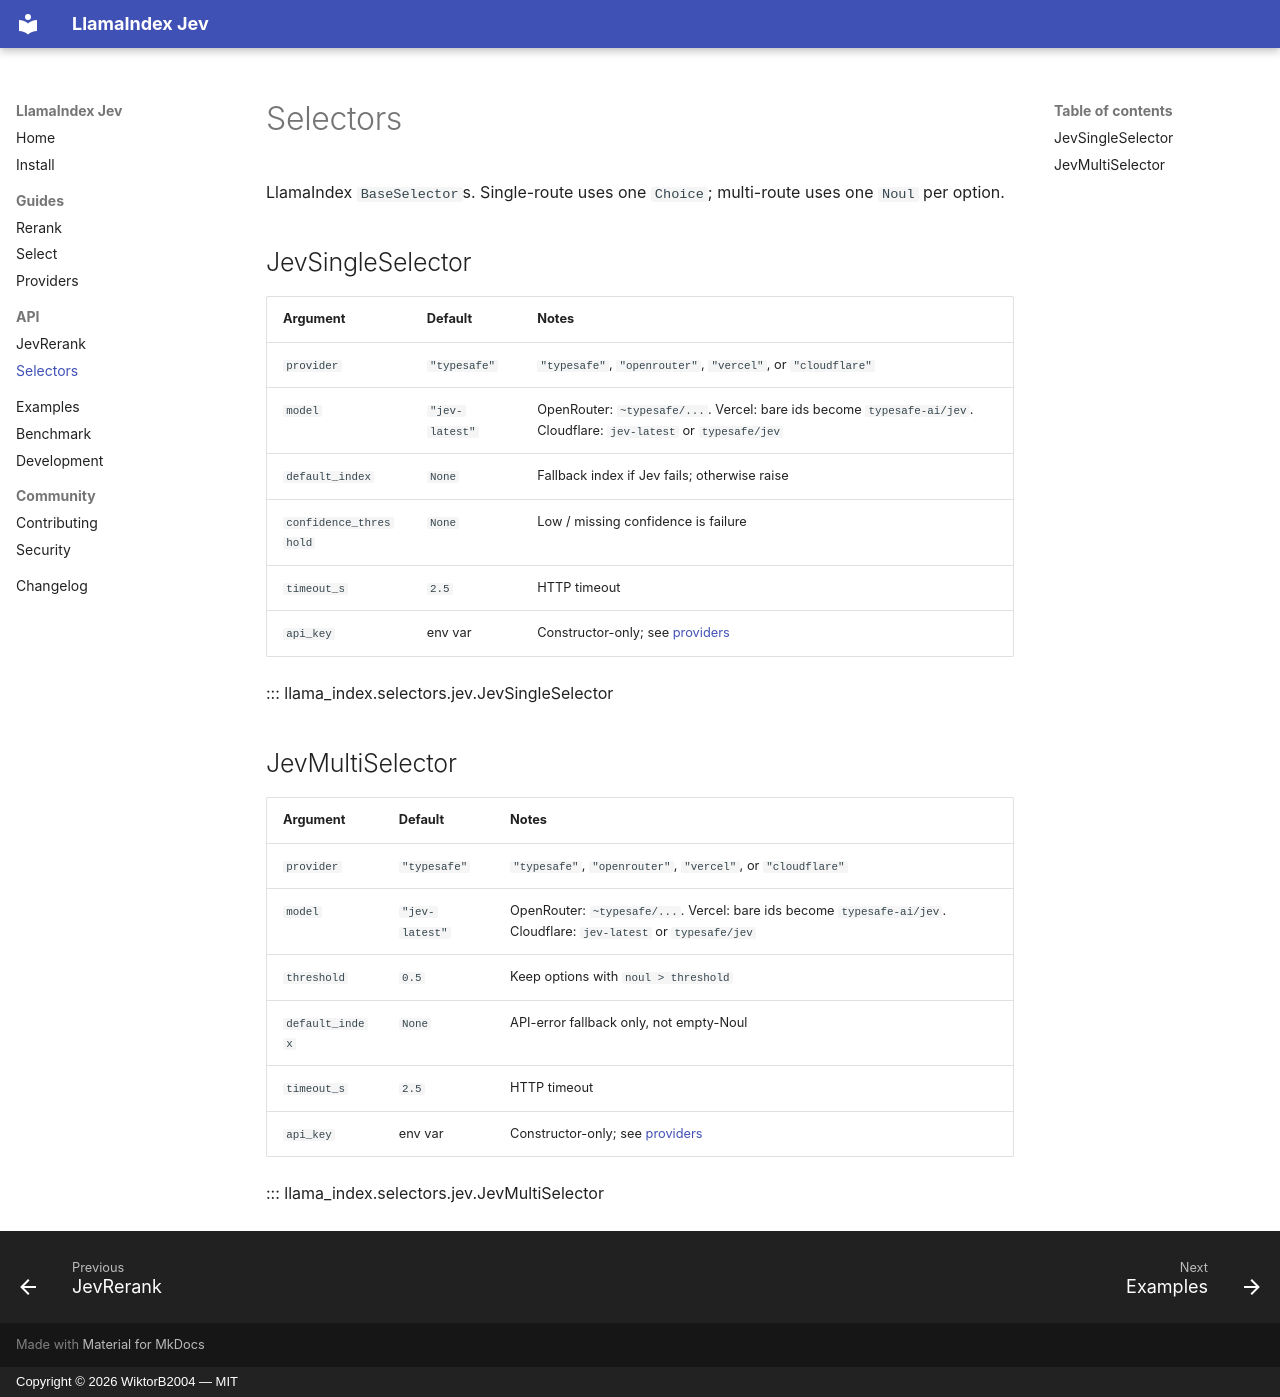

repository: WiktorB2004/llama-index-jev · page: api/selectors/index.html · generator: mkdocs · copyright: Copyright © 2026 WiktorB2004 — MIT

# Selectors

LlamaIndex `BaseSelector`s. Single-route uses one `Choice`; multi-route uses one `Noul` per option.

## JevSingleSelector

| Argument | Default | Notes |
| --- | --- | --- |
| `provider` | `"typesafe"` | `"typesafe"`, `"openrouter"`, `"vercel"`, or `"cloudflare"` |
| `model` | `"jev-latest"` | OpenRouter: `~typesafe/...`. Vercel: bare ids become `typesafe-ai/jev`. Cloudflare: `jev-latest` or `typesafe/jev` |
| `default_index` | `None` | Fallback index if Jev fails; otherwise raise |
| `confidence_threshold` | `None` | Low / missing confidence is failure |
| `timeout_s` | `2.5` | HTTP timeout |
| `api_key` | env var | Constructor-only; see [providers](../guides/providers.md) |

::: llama_index.selectors.jev.JevSingleSelector

## JevMultiSelector

| Argument | Default | Notes |
| --- | --- | --- |
| `provider` | `"typesafe"` | `"typesafe"`, `"openrouter"`, `"vercel"`, or `"cloudflare"` |
| `model` | `"jev-latest"` | OpenRouter: `~typesafe/...`. Vercel: bare ids become `typesafe-ai/jev`. Cloudflare: `jev-latest` or `typesafe/jev` |
| `threshold` | `0.5` | Keep options with `noul > threshold` |
| `default_index` | `None` | API-error fallback only, not empty-Noul |
| `timeout_s` | `2.5` | HTTP timeout |
| `api_key` | env var | Constructor-only; see [providers](../guides/providers.md) |

::: llama_index.selectors.jev.JevMultiSelector
